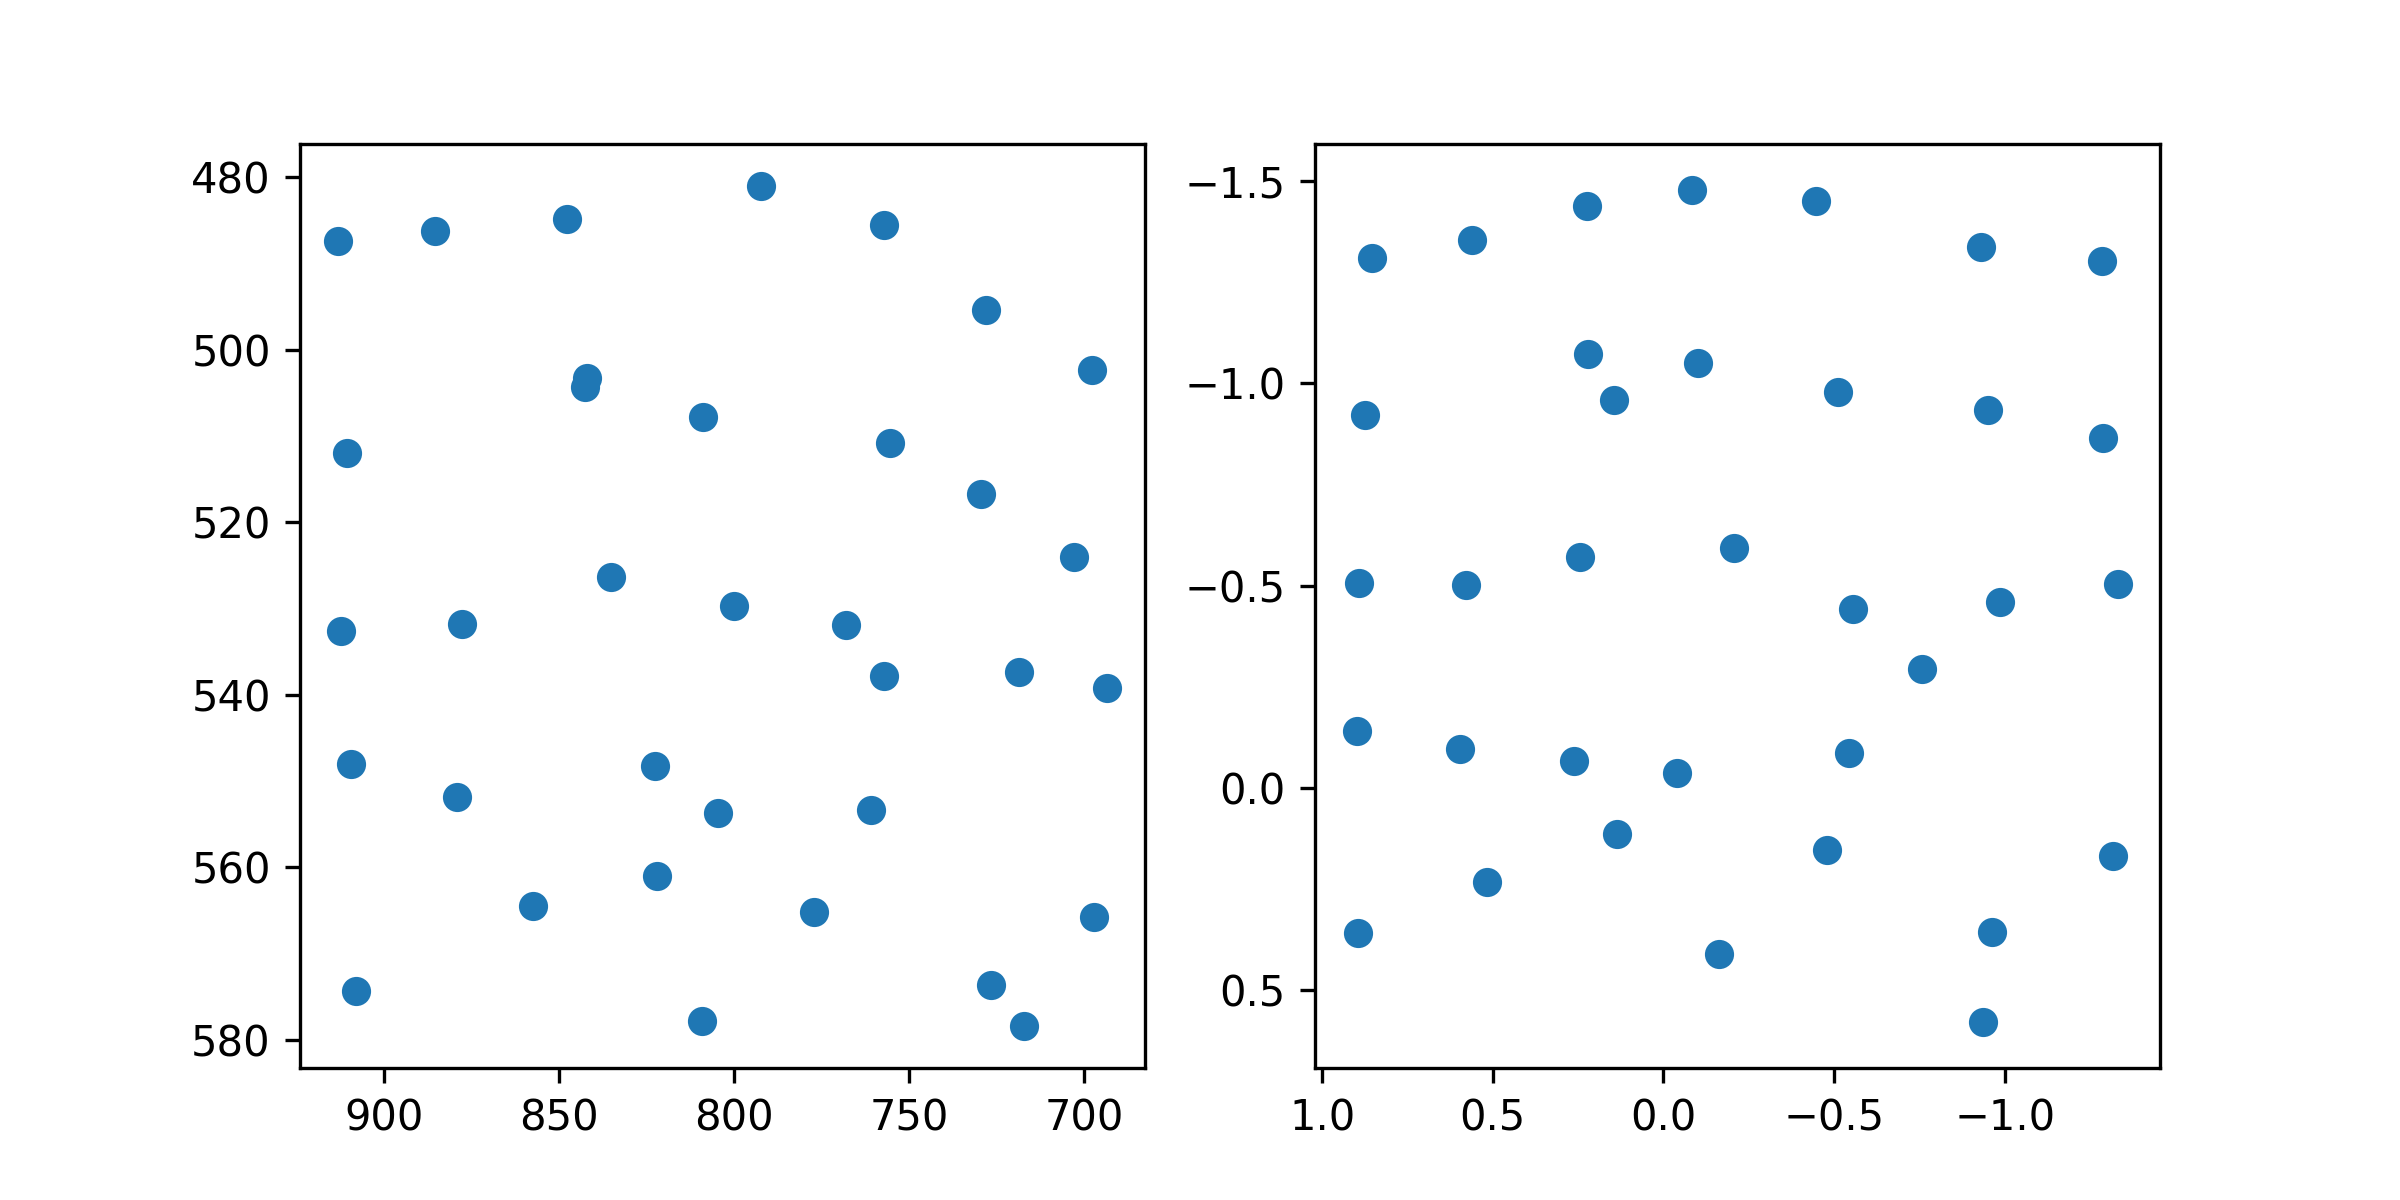

The data file committed next to this chart (first rows):
target_x, target_y, pupil_x, pupil_y
100.0, 100.0, 0.8543, -1.31
386.0, 100.0, 0.5616, -1.354
672.0, 100.0, 0.2228, -1.439
958.0, 100.0, -0.08347, -1.478
1244, 100.0, -0.4471, -1.451
1530, 100.0, -0.9303, -1.336
1816, 100.0, -1.285, -1.302
100.0, 320.0, 0.8748, -0.9214
386.0, 320.0, 0.1455, -0.9586
672.0, 320.0, 0.2223, -1.073
958.0, 320.0, -0.102, -1.05
1244, 320.0, -0.5103, -0.9801
1530, 320.0, -0.9519, -0.9349
1816, 320.0, -1.289, -0.8651
100.0, 540.0, 0.8914, -0.5076
386.0, 540.0, 0.5786, -0.5028
672.0, 540.0, 0.2455, -0.5715
958.0, 540.0, -0.2077, -0.5943
1244, 540.0, -0.5558, -0.4417
1530, 540.0, -0.987, -0.4604
1816, 540.0, -1.331, -0.5044
100.0, 760.0, 0.899, -0.1412
386.0, 760.0, 0.5969, -0.09564
672.0, 760.0, 0.2632, -0.06672
958.0, 760.0, -0.04005, -0.03686
1244, 760.0, -0.5421, -0.08663
1530, 760.0, -0.7584, -0.2945
1816, 760.0, -1.316, 0.1673
100.0, 980.0, 0.8951, 0.359
386.0, 980.0, 0.5176, 0.2324
672.0, 980.0, 0.1371, 0.1121
958.0, 980.0, -0.1616, 0.4096
1244, 980.0, -0.4777, 0.1531
1530, 980.0, -0.9372, 0.578
1816, 980.0, -0.9625, 0.3562
